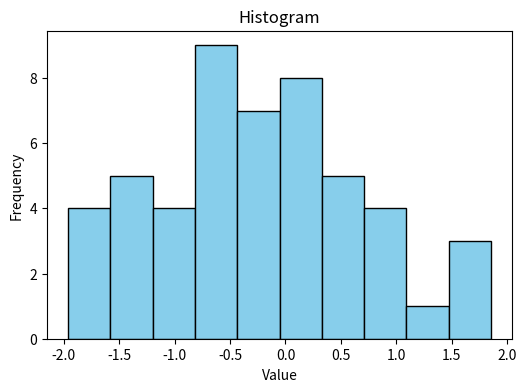
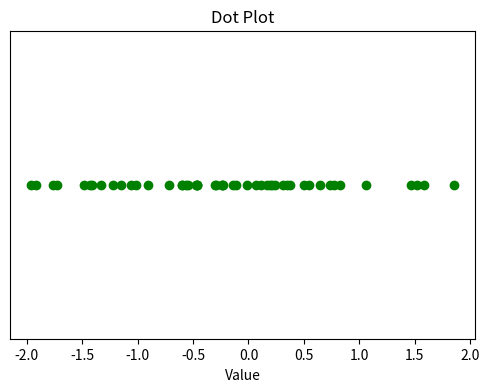
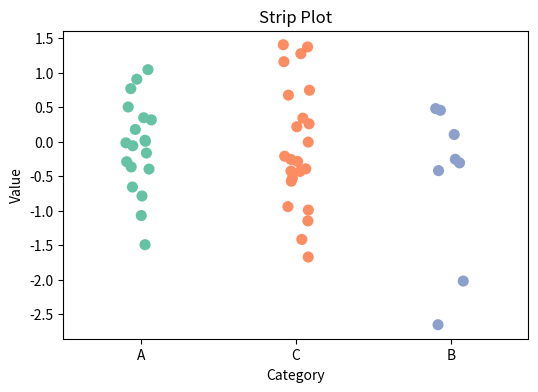
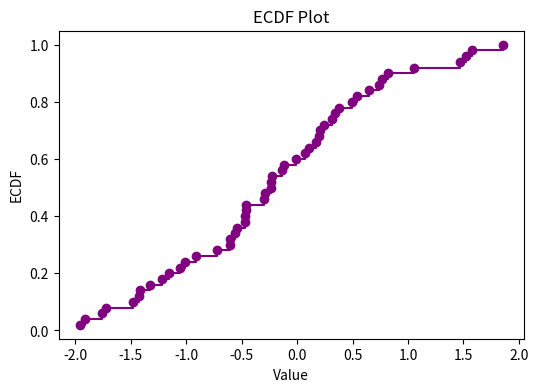

Python code for these plots, in order:
import matplotlib.pyplot as plt
import seaborn as sns
import numpy as np
import pandas as pd

# Sample data
np.random.seed(42)
data = np.random.randn(50)  # 50 random values
categories = ['A', 'B', 'C']
cat_data = pd.DataFrame({
    "Category": np.random.choice(categories, size=50),
    "Value": np.random.randn(50)
})

# 1. Histogram
plt.figure(figsize=(6,4))
plt.hist(data, bins=10, color="skyblue", edgecolor="black")
plt.title("Histogram")
plt.xlabel("Value")
plt.ylabel("Frequency")
plt.show()

# 2. Dot Plot
plt.figure(figsize=(6,4))
plt.plot(data, np.zeros_like(data), 'o', color='green')
plt.title("Dot Plot")
plt.xlabel("Value")
plt.yticks([])
plt.show()

# 3. Strip Plot (for categories)
plt.figure(figsize=(6,4))
sns.stripplot(x="Category", y="Value", data=cat_data, jitter=True, palette="Set2", size=8)
plt.title("Strip Plot")
plt.show()

# 4. ECDF (Empirical Cumulative Distribution Function)
sorted_data = np.sort(data)
ecdf = np.arange(1, len(sorted_data)+1) / len(sorted_data)

plt.figure(figsize=(6,4))
plt.step(sorted_data, ecdf, where="post", color="purple")
plt.scatter(sorted_data, ecdf, color="purple")
plt.title("ECDF Plot")
plt.xlabel("Value")
plt.ylabel("ECDF")
plt.show()